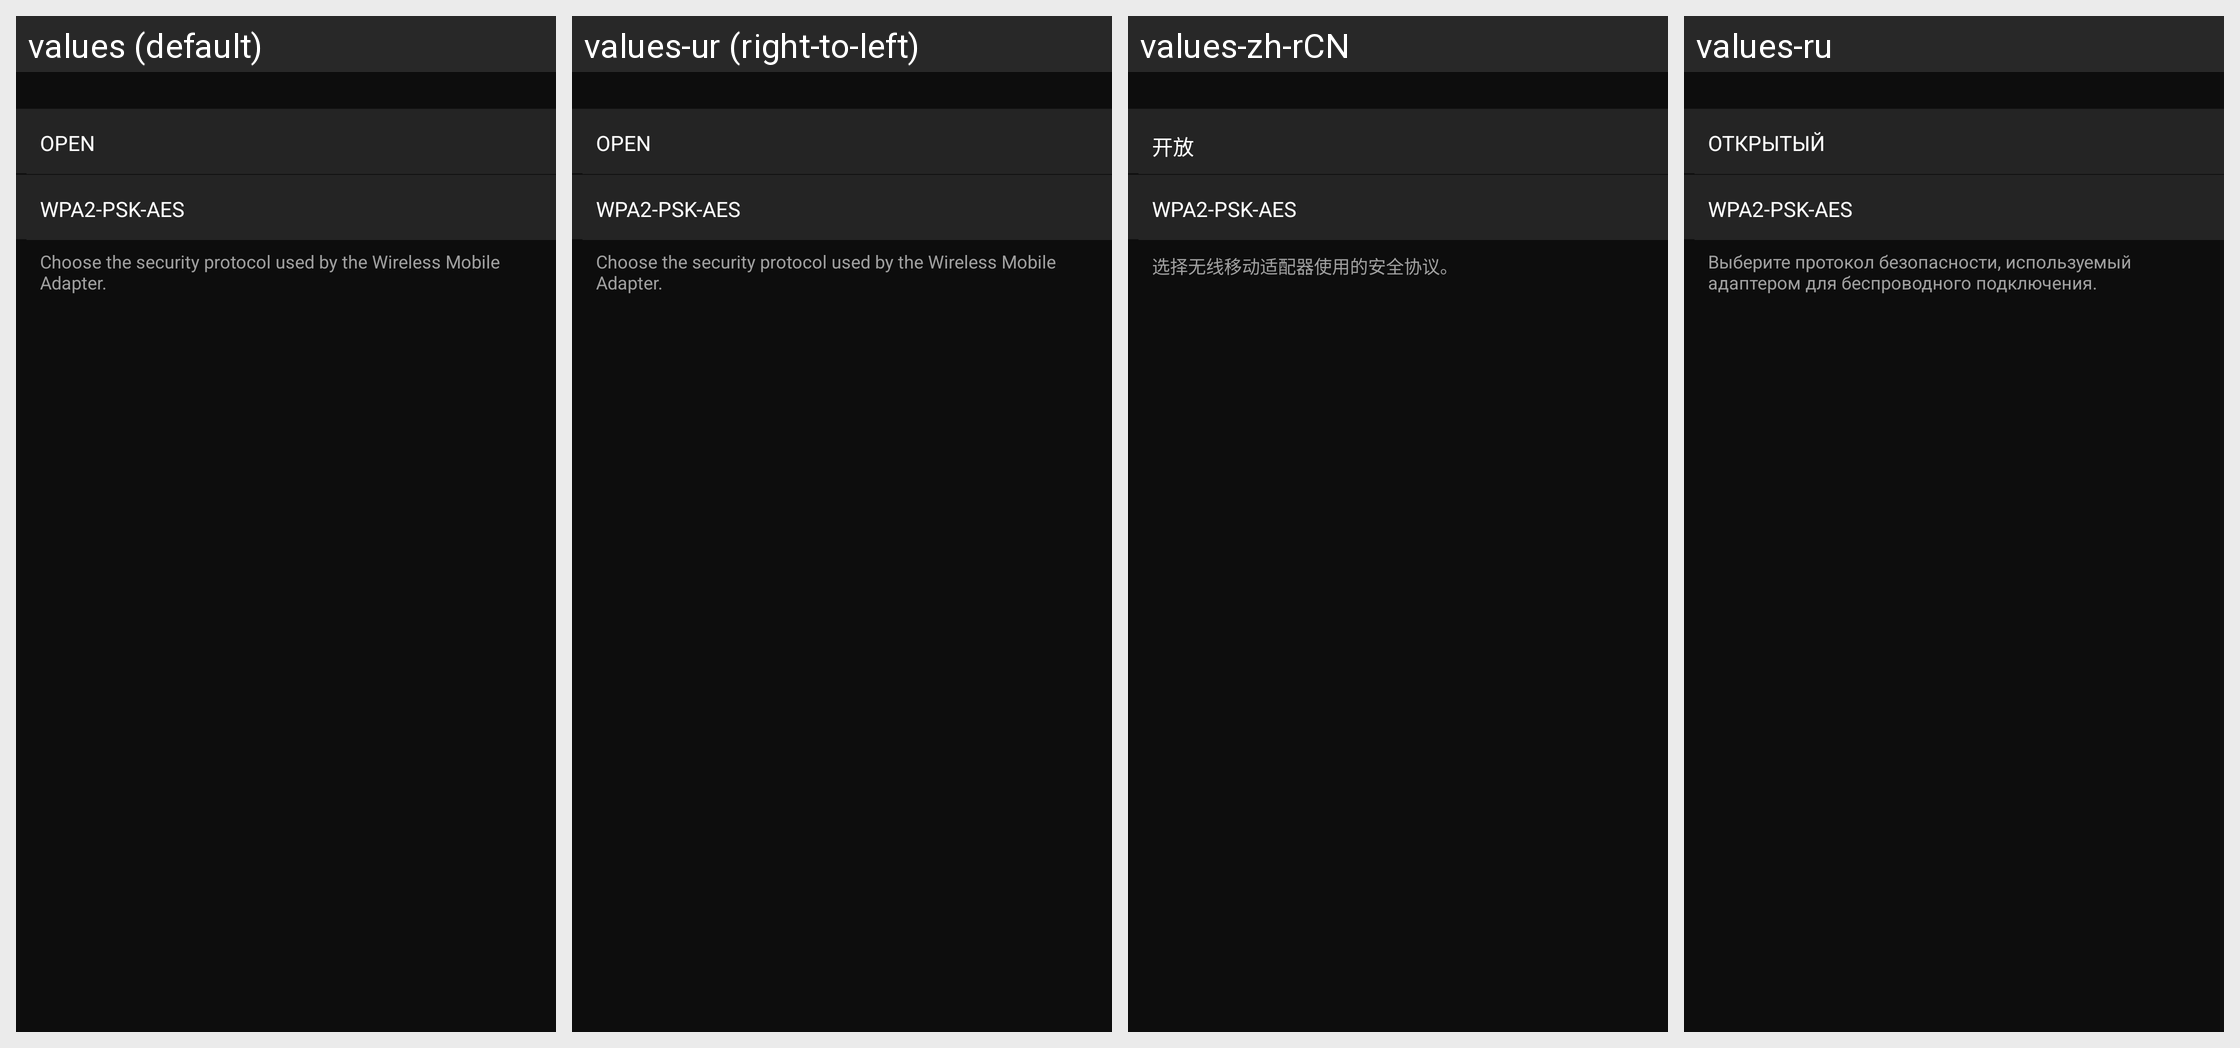

Here is an Android app screen in its default locale and in the app's own translations. Write out the translated-string differences for the strings that appear on this screen.
Android screen res/layout/wmu_authentication_setting.xml rendered under 4 locales, left to right: values (default), values-ur (right-to-left), values-zh-rCN, values-ru. Device: Nexus 5 (rendered at 1080×1920; each locale shown at half size, 540×960, under a caption strip naming it); theme AppTheme.
Other locales in the repository, not shown: values-af, values-am, values-ar, values-as, values-az, values-be, values-bg, values-bn, values-bs, values-ca, values-cs, values-da, values-el, values-en-rCA, values-en-rGB, values-en-rIN, values-en-rXC, values-es, values-es-rUS, values-et, values-eu, values-fa, values-fi, values-fr, values-fr-rCA, values-gl, values-gu, values-hi, values-hr, values-hu, values-hy, values-in, values-is, values-iw, values-ka, values-kk, values-km, values-kn, values-ky, values-lo, values-lt, values-lv, values-mk, values-ml, values-mn, values-mr, values-ms, values-my, values-nb, values-ne, values-nl, values-or, values-pa, values-pl, values-pt, values-pt-rBR, values-pt-rPT, values-ro, values-si, values-sk, values-sl, values-sq, values-sr, values-sv, values-sw, values-ta, values-te, values-th, values-tl, values-tr, values-uk, values-uz, values-vi, values-zh-rHK, values-zu.
Strings drawn on this screen, with the default value and each locale's value (text and hints the layout hard-codes, and strings that could not be matched under every locale, appear in the picture but are not listed):

MID_COMMON_OPEN
  values: OPEN
  values-ur: OPEN  [not translated; the default value is used]
  values-zh-rCN: 开放
  values-ru: ОТКРЫТЫЙ

MID_COMMON_WPA2_PSK_AES
  values: WPA2-PSK-AES
  values-ur: WPA2-PSK-AES  [not translated; the default value is used]
  values-zh-rCN: WPA2-PSK-AES
  values-ru: WPA2-PSK-AES

MID_CONFIG_SECURITY_OF_WMA
  values: Choose the security protocol used by the Wireless Mobile Adapter.
  values-ur: Choose the security protocol used by the Wireless Mobile Adapter.  [not translated; the default value is used]
  values-zh-rCN: 选择无线移动适配器使用的安全协议。
  values-ru: Выберите протокол безопасности, используемый адаптером для беспроводного подключения.
